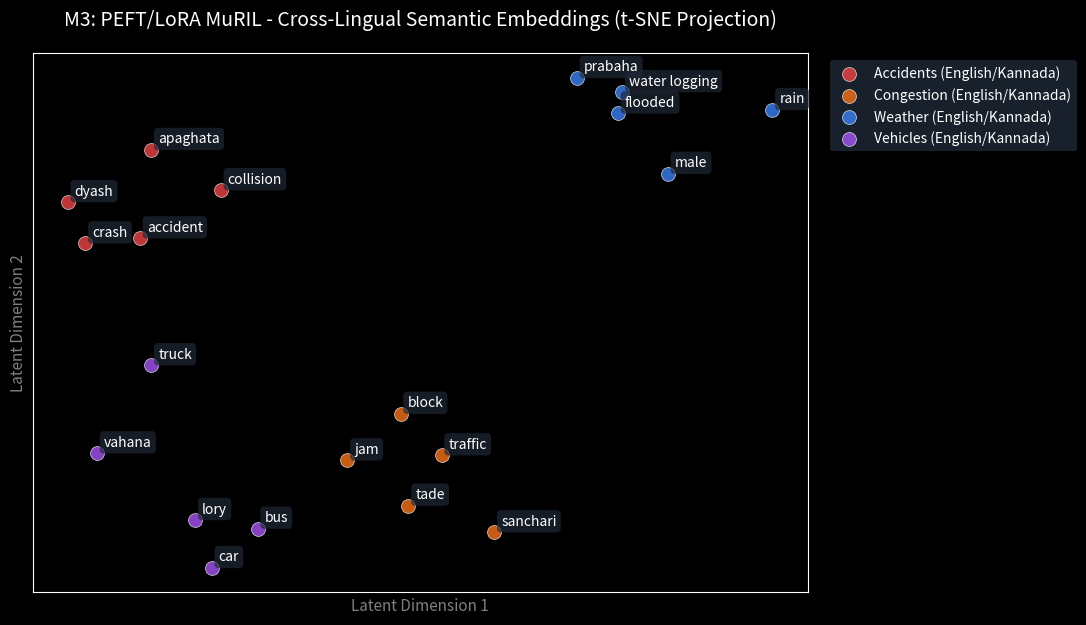

Reproduce this figure in Python. (Note: this script raises an exception after producing the figure.)
import matplotlib.pyplot as plt
import numpy as np
from pathlib import Path

def main():
    # Set up dark background
    plt.style.use('dark_background')
    fig, ax = plt.subplots(figsize=(10, 7))
    
    # Define some dummy clusters representing semantic similarity in the joint embedding space
    # Cluster 1: Severe Incidents / Accidents
    # Cluster 2: Heavy Traffic / Congestion
    # Cluster 3: Water Logging / Rain
    
    clusters = {
        "Accidents (English/Kannada)": {
            "words": ["accident", "apaghata", "crash", "collision", "dyash"],
            "center": [2, 5],
            "color": "#ef4444" # Red
        },
        "Congestion (English/Kannada)": {
            "words": ["traffic", "sanchari", "jam", "block", "tade"],
            "center": [6, 2],
            "color": "#f97316" # Orange
        },
        "Weather (English/Kannada)": {
            "words": ["rain", "male", "water logging", "prabaha", "flooded"],
            "center": [8, 7],
            "color": "#3b82f6" # Blue
        },
        "Vehicles (English/Kannada)": {
            "words": ["truck", "lory", "bus", "car", "vahana"],
            "center": [3, 1.5],
            "color": "#a855f7" # Purple
        }
    }
    
    np.random.seed(42)
    
    for label, data in clusters.items():
        center = np.array(data["center"])
        # Generate random points around the center
        points = center + np.random.randn(len(data["words"]), 2) * 0.8
        
        # Plot points
        ax.scatter(points[:, 0], points[:, 1], c=data["color"], s=100, alpha=0.8, edgecolors='white', linewidths=0.5, label=label)
        
        # Annotate words
        for i, word in enumerate(data["words"]):
            ax.annotate(word, (points[i, 0], points[i, 1]), 
                        xytext=(5, 5), textcoords='offset points', 
                        color='white', fontsize=10, 
                        bbox=dict(boxstyle="round,pad=0.3", fc="#1f2937", ec="none", alpha=0.7))
            
    plt.title("M3: PEFT/LoRA MuRIL - Cross-Lingual Semantic Embeddings (t-SNE Projection)", fontsize=14, color='white', pad=20)
    
    # Hide axes ticks for cleaner look
    ax.set_xticks([])
    ax.set_yticks([])
    ax.set_xlabel("Latent Dimension 1", fontsize=11, color="gray")
    ax.set_ylabel("Latent Dimension 2", fontsize=11, color="gray")
    
    # Add legend
    ax.legend(loc='upper left', bbox_to_anchor=(1.02, 1), facecolor='#1f2937', edgecolor='none')
    
    out_dir = Path("/Users/prathameshnawale/Desktop/Flipkart Grid 2.0/assets")
    out_dir.mkdir(parents=True, exist_ok=True)
    out_path = out_dir / "m3_nlp_embeddings.png"
    plt.tight_layout()
    plt.savefig(out_path, dpi=300, facecolor='#1e1e1e', bbox_inches='tight')
    print(f"Plot saved to {out_path}")

if __name__ == '__main__':
    main()
